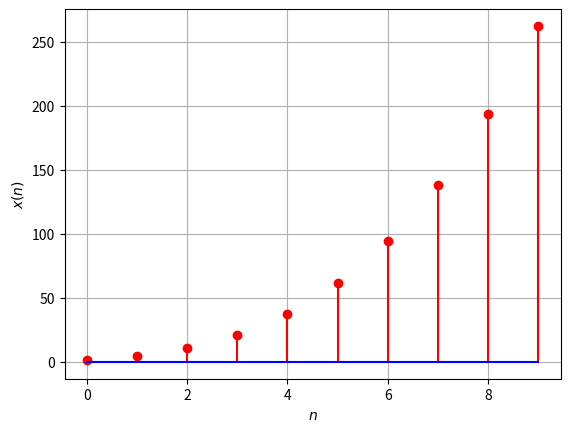

Reproduce this figure in Python.
import numpy as np
import matplotlib.pyplot as plt

def x_n(n):
    return ((n + 1)**3 + 5*(n + 1))/4 * np.heaviside(n, 1)

# Define the range of n values
n_values = np.arange(0, 10, 1)

# Calculate x(n) for each n
x_values = [x_n(n) for n in n_values]

# Plot the signal
plt.stem(n_values, x_values, basefmt='b-', linefmt='r-', markerfmt='ro')
plt.xlabel('$n$')
plt.ylabel('$x(n)$')
plt.grid(True)

# Save the plot to a file (e.g., PNG)
plt.savefig('plot')
plt.show()

